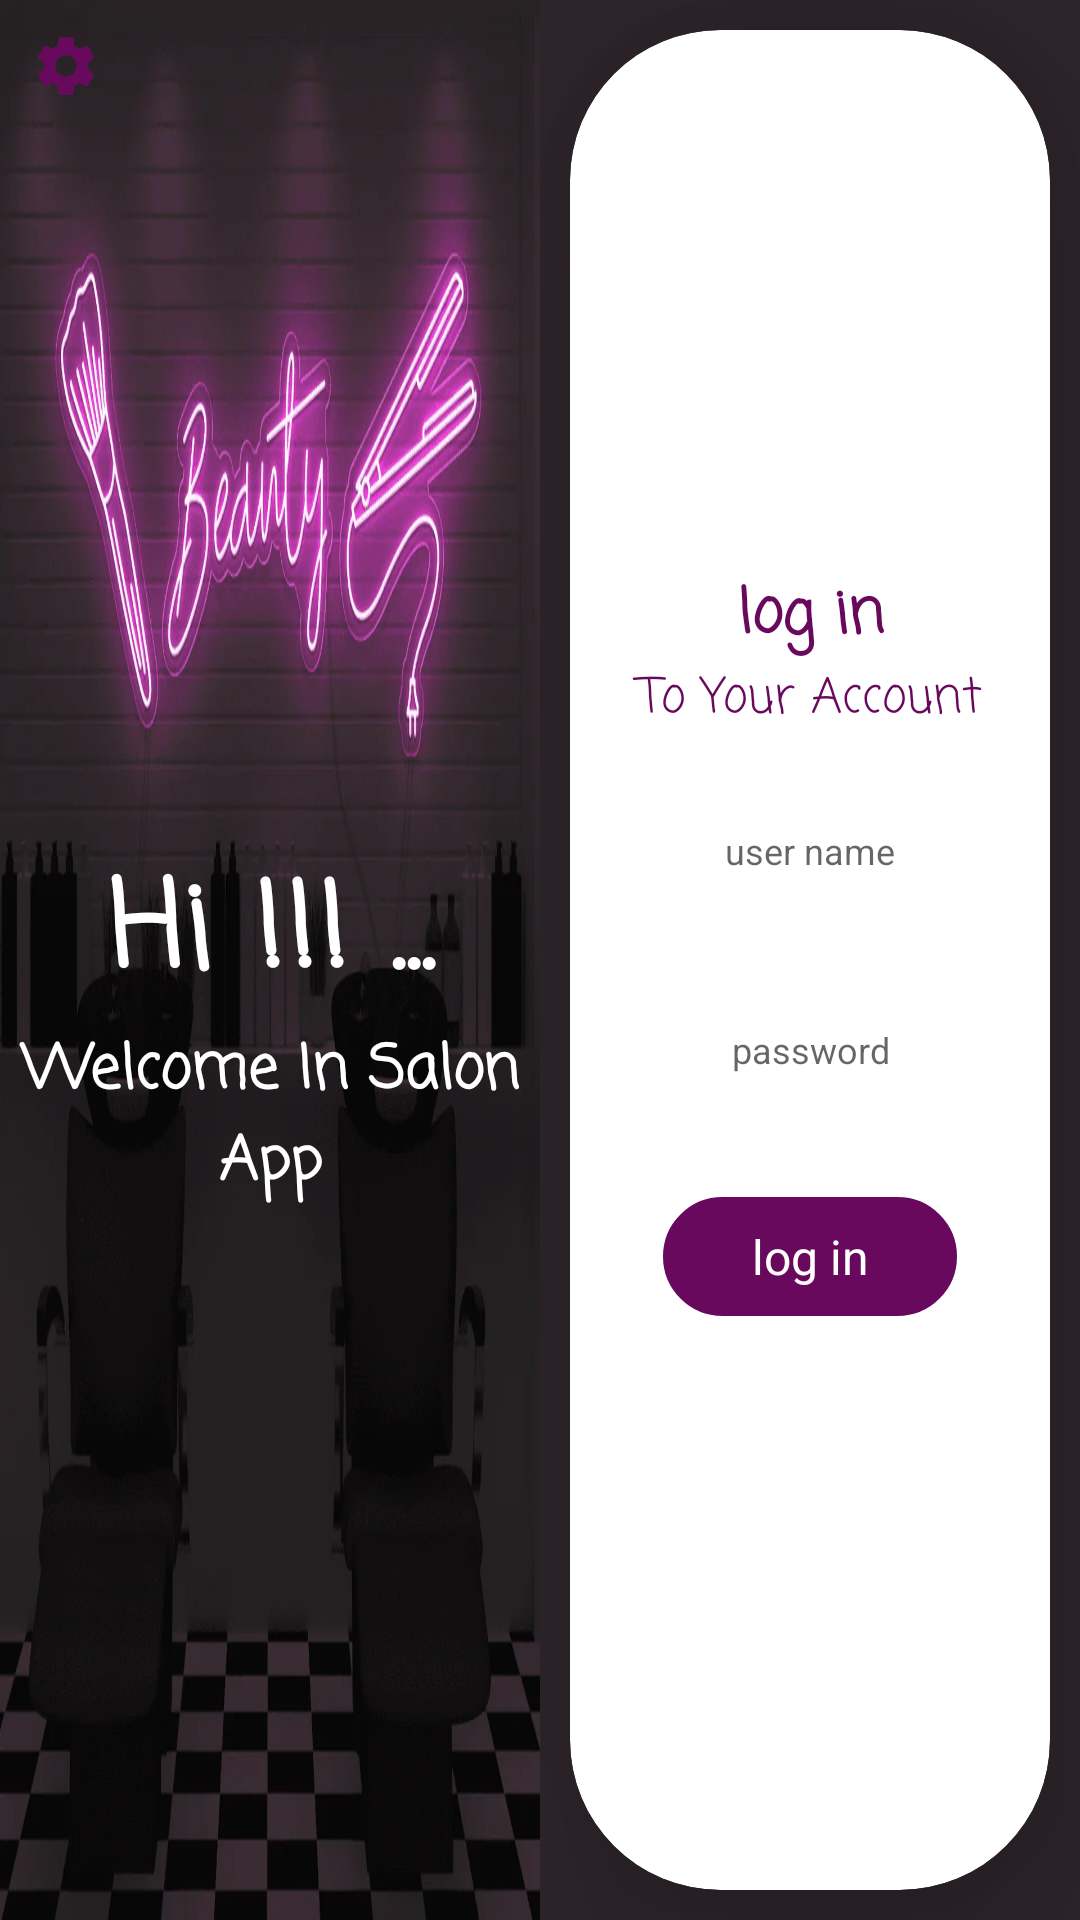

Android layout source for this screen:
<!-- AndroidManifest.xml: application theme Theme.SalonApp -->
<!-- res/layout/activity_main.xml -->
<?xml version="1.0" encoding="utf-8"?>
<LinearLayout xmlns:android="http://schemas.android.com/apk/res/android"
    xmlns:app="http://schemas.android.com/apk/res-auto"
    xmlns:tools="http://schemas.android.com/tools"
    android:layout_width="match_parent"
    android:layout_height="match_parent"
    android:background="#2e262b"
    tools:context=".MainActivity">

    <LinearLayout
        android:layout_width="match_parent"
        android:layout_height="match_parent"
        android:layout_weight="1"
        android:orientation="horizontal">

        <LinearLayout
            android:layout_width="match_parent"
            android:layout_height="match_parent"
            android:layout_weight="1"
            android:background="@drawable/pikbac"
            android:orientation="vertical">
            <TextView
                android:id="@+id/setting"
                android:layout_width="wrap_content"
                android:layout_height="wrap_content"
                android:layout_weight="0"
                android:layout_margin="5dp"
                android:background="@drawable/bac_search"
                android:drawableEnd="@drawable/ic_baseline_settings_24"
                android:gravity="end"
                android:padding="5dp"
                />
            <TextView
                android:layout_width="match_parent"
                android:layout_height="match_parent"
                android:layout_weight="1"
                android:fontFamily="casual"
                android:gravity="center|bottom"
                android:text="@string/hi"
                android:textAlignment="center"
                android:textColor="@color/white"
                android:textSize="40sp"
                android:textStyle="bold" />

            <TextView
                android:layout_width="match_parent"
                android:layout_height="match_parent"
                android:layout_weight="1"
                android:fontFamily="casual"
                android:gravity="center|top"
                android:text="@string/welcome_in_salon_app"
                android:textColor="@color/whites"
                android:textSize="20sp"
                android:textStyle="bold" />


        </LinearLayout>

        <LinearLayout
            android:layout_width="match_parent"
            android:layout_height="match_parent"
            android:layout_weight="1"
            android:orientation="vertical">

            <androidx.cardview.widget.CardView
                android:layout_width="match_parent"
                android:layout_height="match_parent"
                android:layout_marginStart="10dp"
                android:layout_marginTop="10dp"
                android:layout_marginEnd="10dp"
                android:layout_marginBottom="10dp"
                android:layout_weight="1.5"
                android:elevation="50dp"
                app:cardBackgroundColor="@color/whites"
                app:cardCornerRadius="50dp"
                app:cardElevation="30dp">

                <LinearLayout
                    android:id="@+id/log_linear"
                    android:layout_width="match_parent"
                    android:layout_height="match_parent"
                    android:gravity="center"
                    android:layoutDirection="locale"
                    android:orientation="vertical"
                    android:padding="20dp">

                    
                    
                    
                    
                    
                    
                    
                    <TextView
                        android:layout_width="match_parent"
                        android:layout_height="wrap_content"
                        android:layout_weight="0"
                        android:fontFamily="casual"
                        android:gravity="center"
                        android:text="@string/log_in"
                        android:textAlignment="center"
                        android:textColor="@color/rosewood"
                        android:textSize="20sp"
                        android:textStyle="bold" />

                    <TextView
                        android:layout_width="match_parent"
                        android:layout_height="wrap_content"
                        android:layout_weight="0"
                        android:fontFamily="casual"
                        android:gravity="center"
                        android:text="@string/to_your_account"
                        android:textAlignment="center"
                        android:textColor="@color/rosewood"
                        android:textSize="16sp" />

                    <LinearLayout
                        android:layout_width="match_parent"
                        android:layout_height="wrap_content"
                        android:layout_marginTop="10dp"
                        android:orientation="horizontal">


                        
                        
                        
                        
                        
                        
                        
                        

                        <EditText
                            android:id="@+id/userName"
                            android:layout_width="match_parent"
                            android:layout_height="wrap_content"
                            android:layout_margin="10dp"
                            android:layout_weight="1"
                            android:background="@drawable/bac_search"
                            android:hint="@string/user_name"
                            android:padding="10dp"
                            android:textAlignment="center"
                            android:textColor="@color/black"
                            android:textSize="12sp" />

                    </LinearLayout>

                    <LinearLayout
                        android:layout_width="match_parent"
                        android:layout_height="wrap_content"
                        android:layout_margin="10dp"
                        android:orientation="horizontal">


                        <EditText
                            android:id="@+id/password"
                            android:layout_width="match_parent"
                            android:layout_height="wrap_content"
                            android:layout_margin="10dp"
                            android:layout_weight="1"
                            android:inputType="textPassword"
                            android:background="@drawable/bac_search"
                            android:hint="@string/password"
                            android:padding="10dp"
                            android:textAlignment="center"
                            android:textColor="@color/black"
                            android:textSize="12sp" />

                    </LinearLayout>

                    <TextView
                        android:id="@+id/LogInB"
                        android:layout_width="match_parent"
                        android:layout_height="wrap_content"
                        android:layout_gravity="center"
                        android:layout_margin="10dp"
                        android:background="@drawable/rosy_dot"
                        android:padding="10dp"
                        android:text="@string/log_in"
                        android:gravity="center"
                        android:textColor="@color/whites"
                        android:textSize="16sp" />

                </LinearLayout>

            </androidx.cardview.widget.CardView>

        </LinearLayout>

    </LinearLayout>

</LinearLayout>
<!-- resources referenced by this layout -->
<resources>
  <color name="black">#FF000000</color>
  <color name="rosewood">#69095E</color>
  <color name="white">#FFFFFFFF</color>
  <color name="whites">#ffffff</color>
  <!-- drawable ic_baseline_settings_24 (drawable) -->
  <vector android:height="24dp" android:tint="@color/rosewood"
      android:viewportHeight="24" android:viewportWidth="24"
      android:width="24dp" xmlns:android="http://schemas.android.com/apk/res/android">
      <path android:fillColor="@android:color/white" android:pathData="M19.14,12.94c0.04,-0.3 0.06,-0.61 0.06,-0.94c0,-0.32 -0.02,-0.64 -0.07,-0.94l2.03,-1.58c0.18,-0.14 0.23,-0.41 0.12,-0.61l-1.92,-3.32c-0.12,-0.22 -0.37,-0.29 -0.59,-0.22l-2.39,0.96c-0.5,-0.38 -1.03,-0.7 -1.62,-0.94L14.4,2.81c-0.04,-0.24 -0.24,-0.41 -0.48,-0.41h-3.84c-0.24,0 -0.43,0.17 -0.47,0.41L9.25,5.35C8.66,5.59 8.12,5.92 7.63,6.29L5.24,5.33c-0.22,-0.08 -0.47,0 -0.59,0.22L2.74,8.87C2.62,9.08 2.66,9.34 2.86,9.48l2.03,1.58C4.84,11.36 4.8,11.69 4.8,12s0.02,0.64 0.07,0.94l-2.03,1.58c-0.18,0.14 -0.23,0.41 -0.12,0.61l1.92,3.32c0.12,0.22 0.37,0.29 0.59,0.22l2.39,-0.96c0.5,0.38 1.03,0.7 1.62,0.94l0.36,2.54c0.05,0.24 0.24,0.41 0.48,0.41h3.84c0.24,0 0.44,-0.17 0.47,-0.41l0.36,-2.54c0.59,-0.24 1.13,-0.56 1.62,-0.94l2.39,0.96c0.22,0.08 0.47,0 0.59,-0.22l1.92,-3.32c0.12,-0.22 0.07,-0.47 -0.12,-0.61L19.14,12.94zM12,15.6c-1.98,0 -3.6,-1.62 -3.6,-3.6s1.62,-3.6 3.6,-3.6s3.6,1.62 3.6,3.6S13.98,15.6 12,15.6z"/>
  </vector>
  <!-- drawable pikbac: png bitmap (drawable, 62758 bytes) -->
  <!-- drawable rosy_dot (drawable) -->
  <?xml version="1.0" encoding="utf-8"?>
  <selector xmlns:android="http://schemas.android.com/apk/res/android">
  
      <item>
          <shape android:shape="rectangle">
              <corners android:radius="50dp"/>
              <solid android:color="#69095E"/>
              <stroke android:color="@color/white" android:width="1dp"/>
          </shape>
      </item>
  </selector>
  <string name="hi">Hi !!! ...</string>
  <string name="log_in">log in</string>
  <string name="password">password</string>
  <string name="to_your_account">To Your Account</string>
  <string name="user_name">user name</string>
  <string name="welcome_in_salon_app">Welcome In Salon App</string>
  <style name="Theme.SalonApp" parent="Theme.AppCompat.Light.NoActionBar">
          
          <item name="colorPrimary">@color/purple_500</item>
          <item name="colorPrimaryVariant">@color/black</item>
          <item name="colorOnPrimary">@color/white</item>
          
          <item name="colorSecondary">@color/rosewood</item>
          <item name="colorSecondaryVariant">@color/rosewood</item>
          <item name="colorOnSecondary">@color/black</item>
          
          <item name="android:statusBarColor" tools:targetApi="l">?attr/colorPrimaryVariant</item>
          
      </style>
  <color name="purple_500">#FF6200EE</color>
</resources>
